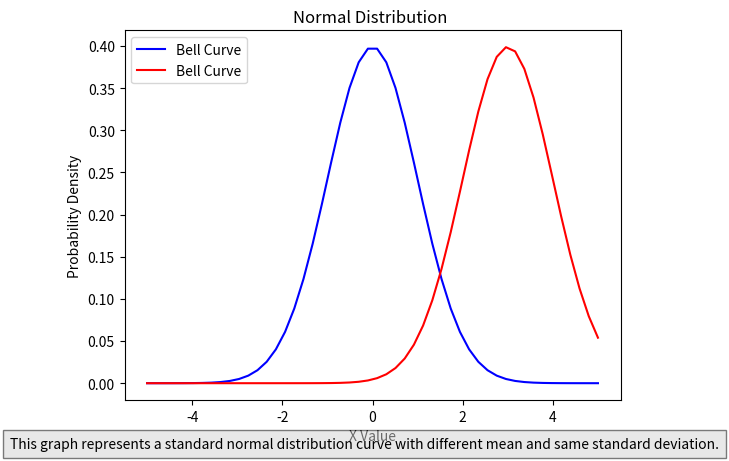

Write Python code to recreate this figure.
import numpy as np
import matplotlib.pyplot as plt
m = 0
me=3
sd = 1
x = np.linspace(-5*sd, 5*sd)
f = (1 / (sd * np.sqrt(2 * np.pi))) * np.exp(-0.5 * ((x - m) / sd) ** 2)

fe= (1 / (sd * np.sqrt(2 * np.pi))) * np.exp(-0.5 * ((x - me) / sd) ** 2)

plt.plot(x, f, color='blue', label='Bell Curve')
plt.plot(x, fe, color='red', label='Bell Curve')

plt.plot()
plt.title("Normal Distribution ")
plt.xlabel("X Value")
plt.ylabel("Probability Density")
plt.legend()
plt.figtext(0.5, 0.01, "This graph represents a standard normal distribution curve with different mean and same standard deviation.", ha="center", fontsize=10, bbox={"facecolor":"lightgrey", "alpha":0.5, "pad":5})
plt.show()